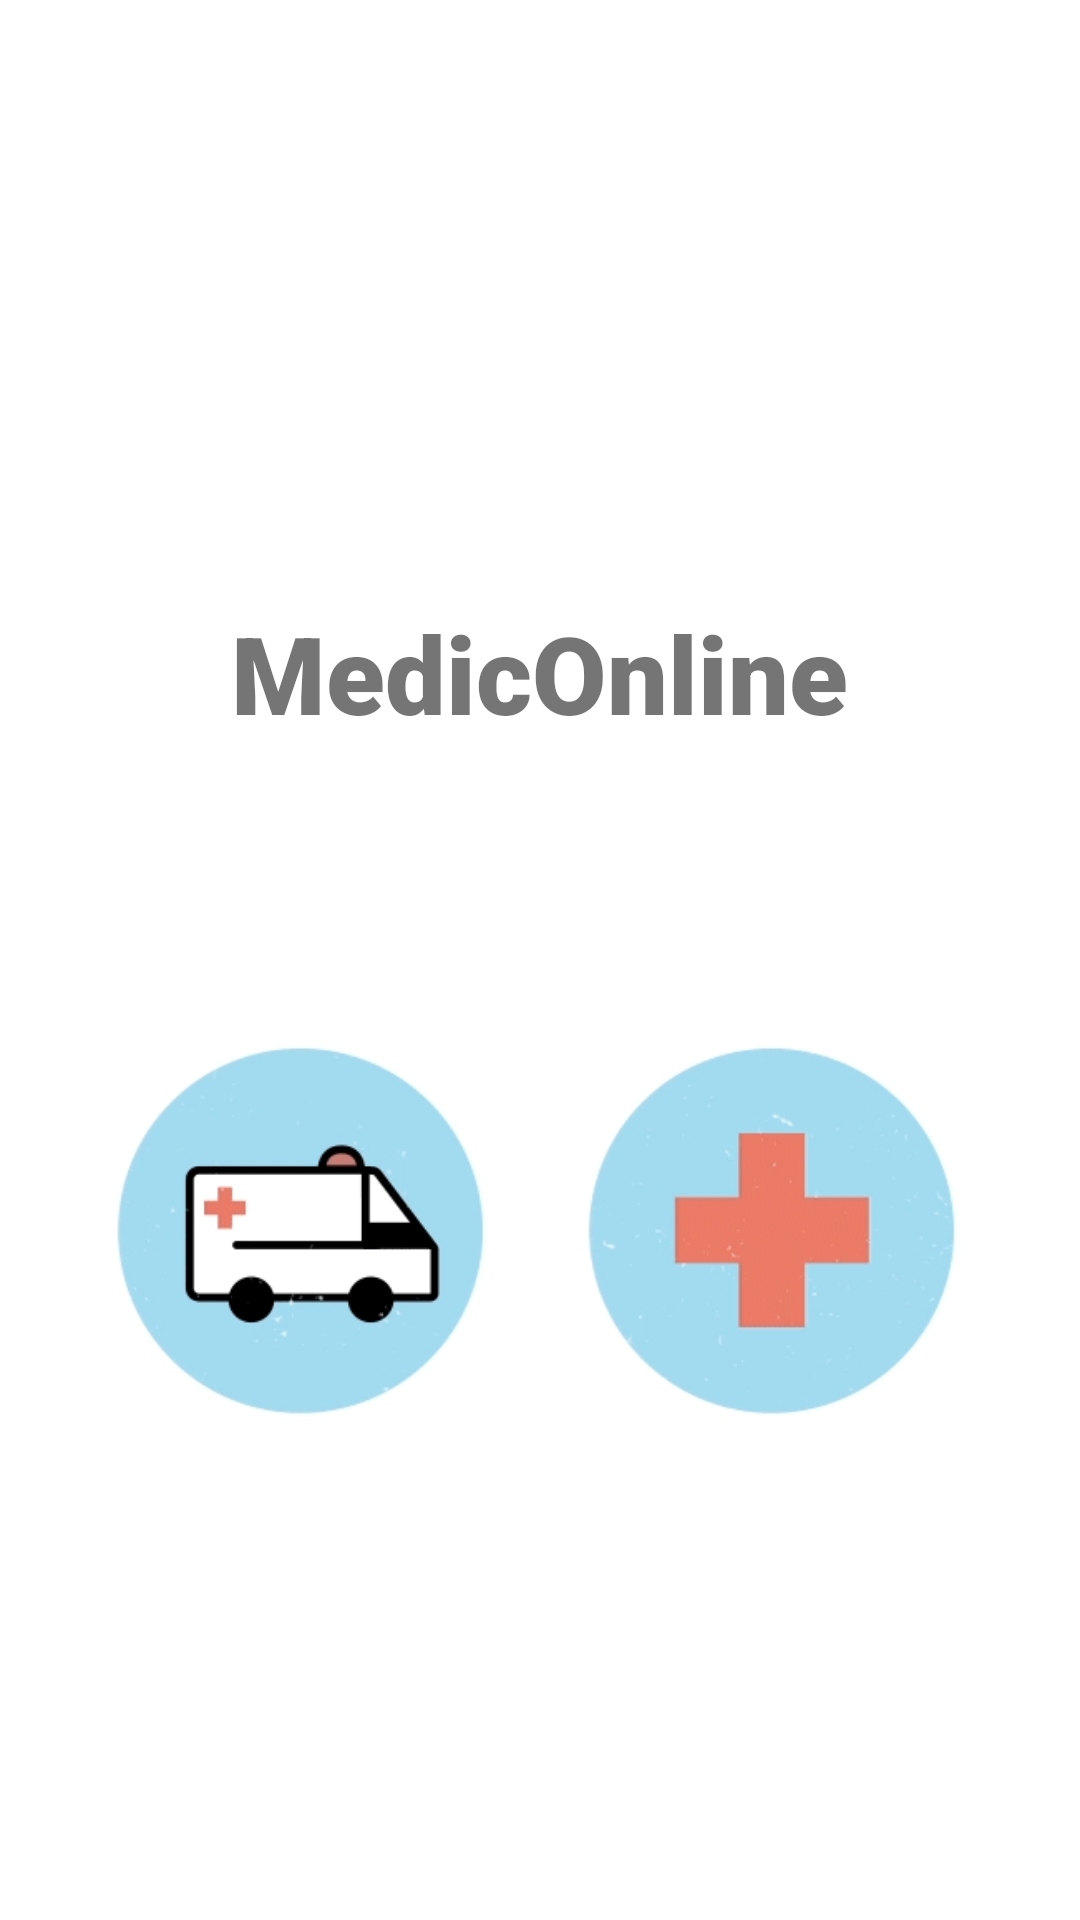

Reconstruct the res/layout file that produces this screen, plus the resources it refers to.
<!-- AndroidManifest.xml: application theme Theme.Mediconline -->
<!-- res/layout/activity_splash_screen.xml -->
<?xml version="1.0" encoding="utf-8"?>
<LinearLayout xmlns:android="http://schemas.android.com/apk/res/android"
    xmlns:app="http://schemas.android.com/apk/res-auto"
    android:layout_width="match_parent"
    android:layout_height="match_parent"
    android:background="#FFFFFF"
    android:orientation="vertical">

    <TextView
        android:id="@+id/textView"
        android:layout_width="wrap_content"
        android:layout_height="wrap_content"
        android:layout_gravity="center"
        android:fontFamily="sans-serif-black"
        android:foregroundGravity="center"
        android:gravity="center|center_horizontal|center_vertical"
        android:paddingTop="200dip"
        android:text="@string/mediconline"
        android:textSize="36sp" />

    <ImageView
        android:id="@+id/imageView2"
        android:layout_width="match_parent"
        android:layout_height="wrap_content"
        app:srcCompat="@drawable/aa" />

</LinearLayout>
<!-- resources referenced by this layout -->
<resources>
  <!-- drawable aa: png bitmap (drawable-v24, 38724 bytes) -->
  <string name="mediconline">MedicOnline</string>
  <style name="Theme.Mediconline" parent="Theme.AppCompat.Light.DarkActionBar">
          
          <item name="colorPrimary">@color/purple_500</item>
          <item name="colorPrimaryDark">@color/purple_700</item>
          <item name="colorAccent">@color/teal_200</item>
          
      </style>
  <color name="purple_500">#A2DBEF</color>
  <color name="purple_700">#A2DBEF</color>
  <color name="teal_200">#FF03DAC5</color>
</resources>
